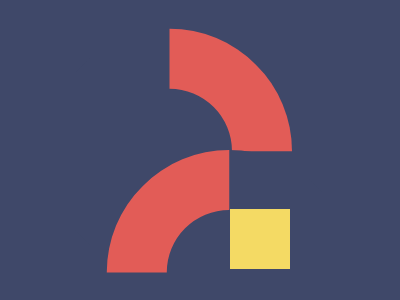

Write the HTML and CSS that draws this image.

<!-- file: index.html -->
<!DOCTYPE html>
<html lang="en">
  <head>
    <meta charset="UTF-8" />
    <meta name="viewport" content="width=device-width, initial-scale=1.0" />
    <link rel="stylesheet" type="text/css" href="styles.css" />
    <title>Oct01</title>
  </head>
  <body>
    <div class="wrap">
      <div class="top oneFourth"></div>
      <div class="bottom">
        <div class="oneFourth"></div>
        <div class="sq"></div>
      </div>
    </div>
  </body>
</html>


/* file: styles.css */
* {
  margin: 0;
}

body {
  transform: translate(-50%, -50%);
  position: absolute;
  top: 50%;
  left: 50%;
}

.wrap {
  width: 400px;
  height: 400px;
  background: #3F4869;

  display: flex;
  flex-direction: column;
  justify-content: center;
  align-items: center;
  overflow: hidden;
}

.bottom {
  display: flex;
  align-items: flex-end;
}
  
.oneFourth {
  transform: translate(-50%, -50%);
  position: absolute;
  
  width: 125px;
  height: 125px;
  background: #3F4869;
  border: 60px solid transparent;
  border-top-color: #E25C57;
  border-radius: 50%;
}
.top.oneFourth {
  rotate: 45deg;
  top: 63%;
  left: 11.75%;
}
.bottom .oneFourth {
  rotate: -45deg;
  top: 50%;
  left: 70%;
}
  
.sq {
  transform: translate(-50%, -50%);
  position: absolute;
  top: 72.25%;
  left: 65%;
  
  width: 60px;
  height: 60px;
  background: #F4DA64;
}